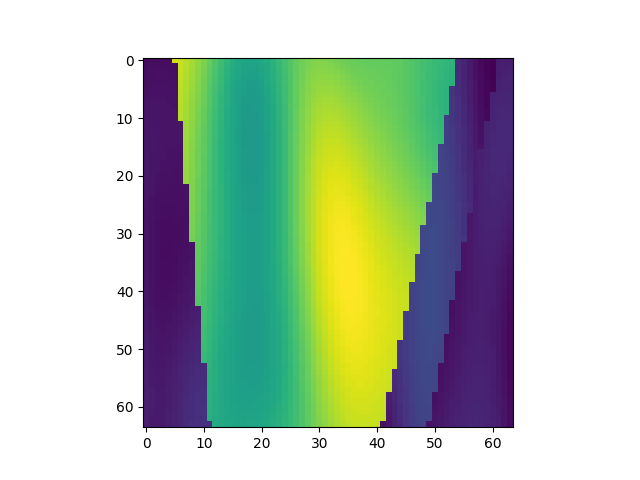

Source data for this figure (header and first rows):
, x, y, z, IC
64, 1, 2, 1, 1.686
65, 1, 2, 2, 1.694
66, 1, 2, 3, 1.698
67, 1, 2, 4, 1.699
68, 1, 2, 5, 1.698
69, 1, 2, 6, 3.731
70, 1, 2, 7, 3.69
71, 1, 2, 8, 3.639
72, 1, 2, 9, 3.579
73, 1, 2, 10, 3.509
74, 1, 2, 11, 3.432
75, 1, 2, 12, 3.35
76, 1, 2, 13, 3.265
77, 1, 2, 14, 3.182
78, 1, 2, 15, 3.104
79, 1, 2, 16, 3.036
80, 1, 2, 17, 2.983
81, 1, 2, 18, 2.948
82, 1, 2, 19, 2.932
83, 1, 2, 20, 2.939
84, 1, 2, 21, 2.965
85, 1, 2, 22, 3.009
86, 1, 2, 23, 3.068
87, 1, 2, 24, 3.135
88, 1, 2, 25, 3.205
89, 1, 2, 26, 3.274
90, 1, 2, 27, 3.335
91, 1, 2, 28, 3.384
92, 1, 2, 29, 3.42
93, 1, 2, 30, 3.441
94, 1, 2, 31, 3.448
95, 1, 2, 32, 3.443
96, 1, 2, 33, 3.43
97, 1, 2, 34, 3.41
98, 1, 2, 35, 3.39
99, 1, 2, 36, 3.37
100, 1, 2, 37, 3.355
101, 1, 2, 38, 3.344
102, 1, 2, 39, 3.339
103, 1, 2, 40, 3.337
104, 1, 2, 41, 3.337
105, 1, 2, 42, 3.337
106, 1, 2, 43, 3.335
107, 1, 2, 44, 3.328
108, 1, 2, 45, 3.315
109, 1, 2, 46, 3.296
110, 1, 2, 47, 3.272
111, 1, 2, 48, 3.244
112, 1, 2, 49, 3.213
113, 1, 2, 50, 3.183
114, 1, 2, 51, 3.155
115, 1, 2, 52, 3.13
116, 1, 2, 53, 3.11
117, 1, 2, 54, 3.095
118, 1, 2, 55, 1.893
119, 1, 2, 56, 1.836
120, 1, 2, 57, 1.778
121, 1, 2, 58, 1.722
122, 1, 2, 59, 1.675
123, 1, 2, 60, 1.64
... 4,036 more rows
